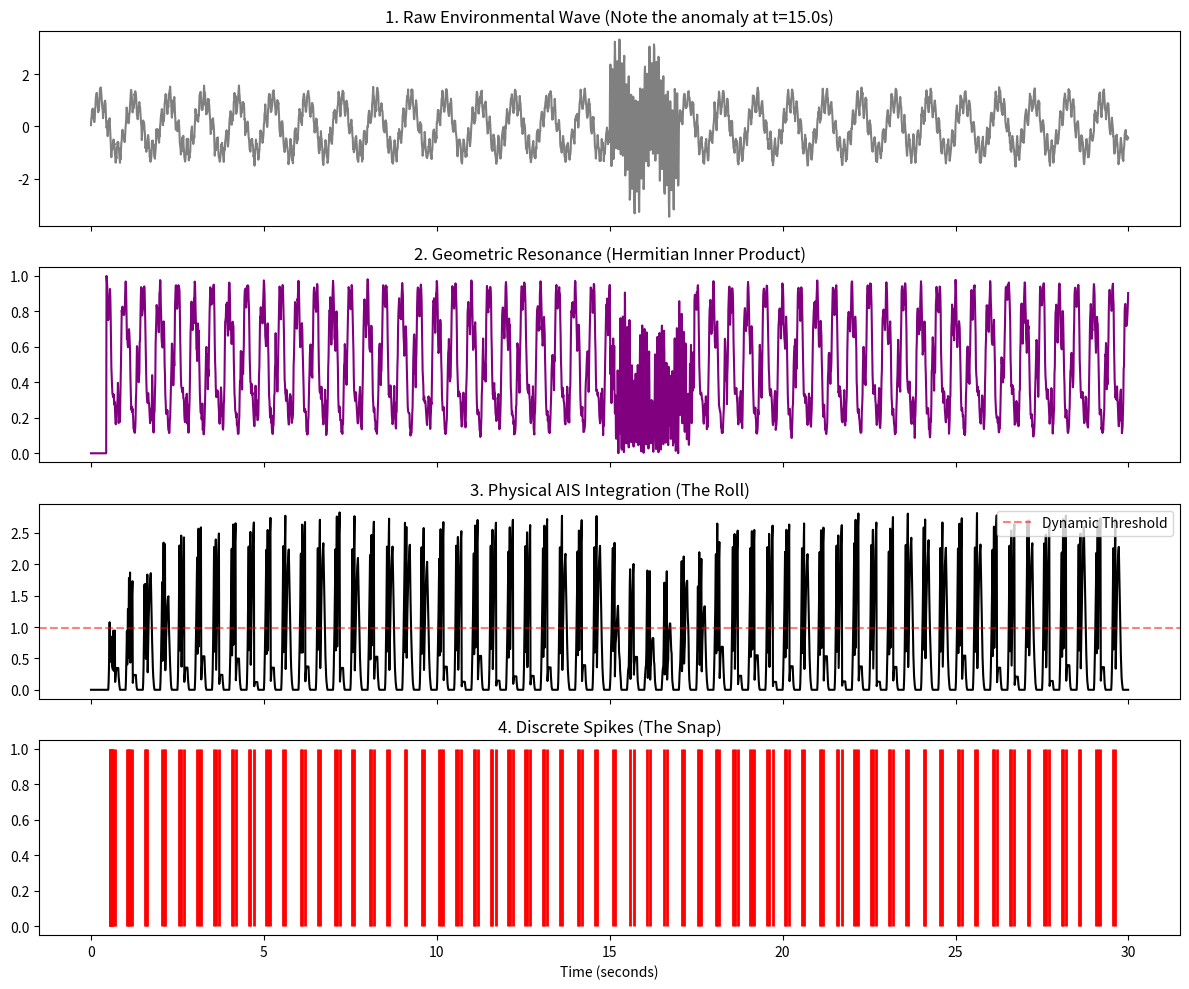

Python code for this plot:
import numpy as np
import matplotlib.pyplot as plt

# ============================================================
# Stage 1: Physical Dendritic Cable
# ============================================================
class DendriticBranch:
    def __init__(self, alpha):
        """
        alpha: RC low-pass coefficient. 
        High alpha (~0.9) = Proximal (fast, retains detail)
        Low alpha (~0.1) = Distal (slow, broad spatial context)
        """
        self.alpha = alpha
        self.state = 0.0

    def step(self, x):
        # Cable equation approximation
        self.state = self.alpha * x + (1 - self.alpha) * self.state
        return self.state

# ============================================================
# Core Engine: Geometric Neuron V3
# ============================================================
class GeometricNeuronV3:
    def __init__(self, embed_dim=4, tau=10, theta_freq=2.0, ais_window=15, dt=0.01):
        # Takens Phase-Space Parameters
        self.dim = embed_dim
        self.tau = tau
        self.dt = dt
        
        # Dendritic Array
        self.branch_prox = DendriticBranch(0.9) # Fast/Detail -> Imaginary Axis
        self.branch_dist = DendriticBranch(0.1) # Slow/Context -> Real Axis
        
        # Streaming Buffers
        self.min_len = (self.dim - 1) * self.tau + 1
        self.buffer_prox = []
        self.buffer_dist = []
        
        # The Adaptive Memory (Complex Mosaic)
        self.template = None
        
        # Theta Gate
        self.theta_freq = theta_freq
        self.theta_phase = 0.0
        
        # Physical AIS Window
        self.ais_window = ais_window
        self.ais_buffer = []
        self.baseline_res = 0.0 # Used for dynamic thresholding

    def process(self, x, t_idx):
        """Processes a single float sample in real-time."""
        t = t_idx * self.dt
        
        # 1. Dendritic Routing
        prox = self.branch_prox.step(x)
        dist = self.branch_dist.step(x)
        
        self.buffer_prox.append(prox)
        self.buffer_dist.append(dist)
        
        # Wait until we have enough physical history to fold space
        if len(self.buffer_prox) < self.min_len:
            return 0.0, 0.0, 0.0
            
        # Keep buffers lean
        if len(self.buffer_prox) > self.min_len:
            self.buffer_prox.pop(0)
            self.buffer_dist.pop(0)

        # 2. Takens Embedding (Constructing the Complex Plane)
        # v(t) = Context(Real) + Detail(Imaginary)
        v_prox = np.array([self.buffer_prox[-1 - j*self.tau] for j in range(self.dim)])
        v_dist = np.array([self.buffer_dist[-1 - j*self.tau] for j in range(self.dim)])
        
        v_state = v_dist + 1j * v_prox
        v_norm = v_state / (np.linalg.norm(v_state) + 1e-8)

        # 3. Continuous Learning (Power Iteration on Recurrence Kernel)
        if self.template is None:
            self.template = v_norm
        else:
            # STDP equivalent: Pull the template slightly toward the current recurrent state
            self.template = 0.999 * self.template + 0.001 * v_norm
            self.template /= (np.linalg.norm(self.template) + 1e-8) # Maintain eigenvector

        # 4. Somatic Resonance (Hermitian Inner Product)
        resonance = np.abs(np.vdot(self.template, v_norm))**2

        # 5. Theta Gating (Phase-based Attention)
        theta = max(0, np.sin(2 * np.pi * self.theta_freq * t + self.theta_phase))
        gated_res = resonance * theta

        # 6. AIS Interferometer (Physical Integration Window)
        self.ais_buffer.append(gated_res)
        if len(self.ais_buffer) > self.ais_window:
            self.ais_buffer.pop(0)
            
        # Update dynamic background threshold
        self.baseline_res = 0.99 * self.baseline_res + 0.01 * gated_res
        threshold = self.baseline_res * self.ais_window * 1.5
        
        integral = sum(self.ais_buffer)
        spike = 0.0
        
        # Wavefunction Collapse
        if integral > threshold and len(self.ais_buffer) == self.ais_window:
            spike = 1.0
            self.ais_buffer = [0.0 for _ in range(self.ais_window)] # Refractory snap
            
        return spike, resonance, integral

# ============================================================
# LIVE TEST: The Adaptive Organism
# ============================================================
if __name__ == "__main__":
    T = 3000
    dt = 0.01
    t_arr = np.arange(T) * dt
    
    # Generate an environment with a stable structure and an anomaly
    # Baseline: Slow 1Hz wave + Fast 8Hz detail
    x = np.sin(2 * np.pi * 1.0 * t_arr) + 0.4 * np.sin(2 * np.pi * 8.0 * t_arr)
    x += np.random.normal(0, 0.1, T) # Biological noise
    
    # Inject a massive anomaly at t=1500 (sudden frequency and amplitude shift)
    x[1500:1700] += 2.0 * np.sin(2 * np.pi * 15.0 * t_arr[1500:1700])

    # Boot up the V3 Neuron
    gn = GeometricNeuronV3(embed_dim=4, tau=15, theta_freq=2.0, ais_window=10, dt=dt)
    
    spikes, resonances, integrals = [], [], []
    
    # Stream the data in real-time (No backprop, no batching)
    for i in range(T):
        s, r, intg = gn.process(x[i], i)
        spikes.append(s)
        resonances.append(r)
        integrals.append(intg)

    # Plot the results
    fig, axs = plt.subplots(4, 1, figsize=(12, 10), sharex=True)
    
    axs[0].plot(t_arr, x, color='gray')
    axs[0].set_title("1. Raw Environmental Wave (Note the anomaly at t=15.0s)")
    
    axs[1].plot(t_arr, resonances, color='purple')
    axs[1].set_title("2. Geometric Resonance (Hermitian Inner Product)")
    
    axs[2].plot(t_arr, integrals, color='black')
    axs[2].axhline(y=np.mean(integrals)*1.5, color='red', linestyle='--', alpha=0.5, label="Dynamic Threshold")
    axs[2].set_title("3. Physical AIS Integration (The Roll)")
    axs[2].legend(loc="upper right")
    
    spike_times = t_arr[np.array(spikes) == 1.0]
    axs[3].vlines(spike_times, ymin=0, ymax=1, color='red', linewidth=2)
    axs[3].set_title("4. Discrete Spikes (The Snap)")
    
    plt.xlabel("Time (seconds)")
    plt.tight_layout()
    plt.show()
